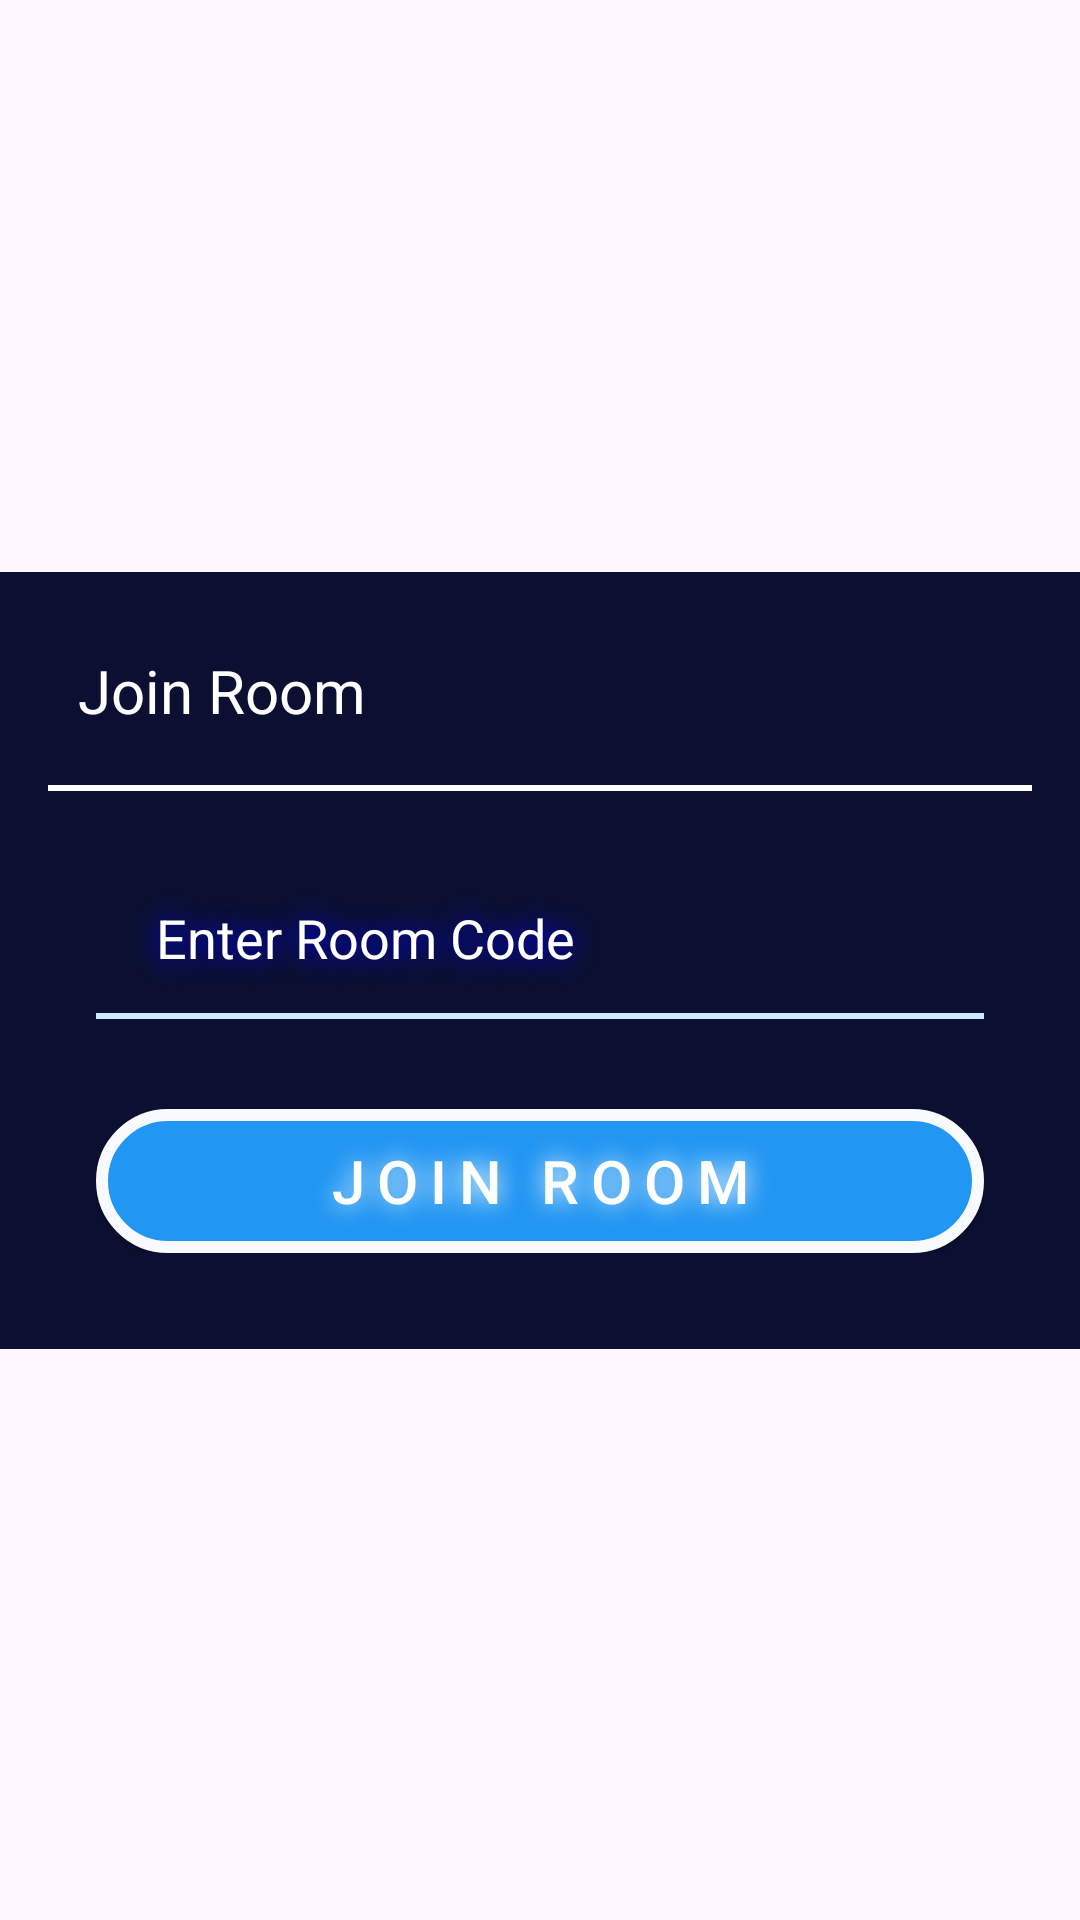

This screen was rendered from an Android layout file. Write that file and the resources it references.
<!-- AndroidManifest.xml: application theme Theme.TicTacToe -->
<!-- res/layout/activity_join_room_dialog.xml -->
<?xml version="1.0" encoding="utf-8"?>
<androidx.constraintlayout.widget.ConstraintLayout xmlns:android="http://schemas.android.com/apk/res/android"
    xmlns:app="http://schemas.android.com/apk/res-auto"
    xmlns:tools="http://schemas.android.com/tools"
    android:layout_width="match_parent"
    android:layout_height="match_parent"
    tools:context=".JoinRoomDialog">

    <LinearLayout
        android:background="@color/ex_dark_blue"

        android:layout_width="match_parent"
        android:layout_height="wrap_content"
        android:orientation="vertical"
        android:padding="16dp"
        app:layout_constraintBottom_toBottomOf="parent"
        app:layout_constraintTop_toTopOf="parent">



        <LinearLayout
            android:background="@color/ex_dark_blue"
            android:layout_width="match_parent"
            android:layout_height="wrap_content"
            android:orientation="horizontal"
            android:padding="10dp"
            android:gravity="end"
            app:layout_constraintBottom_toBottomOf="parent"
            app:layout_constraintTop_toTopOf="parent"
            app:layout_constraintEnd_toEndOf="parent">
            <TextView
                android:id="@+id/title"
                android:layout_width="0dp"

                android:layout_height="wrap_content"
                android:layout_weight="1"
                android:textSize="20sp"
                android:textColor="@color/white"
                android:text="@string/join_room" />
            <ImageView
                android:id="@+id/closebtn"
                android:layout_width="60dp"
                android:layout_height="35dp"
                android:layout_gravity="end"
                app:srcCompat="@drawable/baseline_close_24" />


        </LinearLayout>

        <View
            android:layout_width="match_parent"
            android:layout_height="2dp"
            android:shadowColor="#0000FF"
            android:shadowDx="0"
            android:shadowDy="0"
            android:shadowRadius="20"
            android:background="@color/white"/>

        <LinearLayout
        android:background="@color/ex_dark_blue"

        android:layout_width="match_parent"
        android:layout_height="wrap_content"
        android:orientation="vertical"
        android:padding="16dp"
        app:layout_constraintBottom_toBottomOf="parent"
        app:layout_constraintTop_toTopOf="parent">

            <LinearLayout
                android:layout_width="match_parent"
                android:layout_height="wrap_content"
                android:orientation="vertical"
                android:layout_marginBottom="30dp"
                android:layout_marginTop="10dp"
                >



                <EditText
                    android:id="@+id/editTextRoomCode"
                    android:layout_width="match_parent"
                    android:layout_height="48dp"
                    android:inputType="text"
                    android:paddingStart="20dp"
                    android:hint="@string/enter_room_code"
                    android:shadowColor="#0000FF"
                    android:shadowDx="0"
                    android:shadowDy="0"
                    android:shadowRadius="20"
                    android:textColor="@color/white"
                    android:textColorHint="@color/white"
                    android:textColorLink="@color/white"
                    android:autofillHints=""
                    android:background="@android:color/transparent"
                    android:paddingBottom="2dp"/>

                <View
                    android:layout_width="match_parent"
                    android:layout_height="2dp"
                    android:shadowColor="#0000FF"
                    android:shadowDx="0"
                    android:shadowDy="0"
                    android:shadowRadius="20"
                    android:background="@color/lightBlue"/>

            </LinearLayout>


            <androidx.appcompat.widget.AppCompatButton
            android:id="@+id/btnJoinRoom"
            android:textSize="20sp"
                android:shadowColor="@color/white"
                android:shadowDx="0"
                android:shadowDy="0"
                android:letterSpacing="0.2"

                android:shadowRadius="20"
            android:layout_width="match_parent"
                android:background="@drawable/round_back_blue1000"
                android:textColor="@color/white"

            android:layout_height="wrap_content"
            android:text="@string/join_room" />

    </LinearLayout>
    </LinearLayout>

</androidx.constraintlayout.widget.ConstraintLayout>
<!-- resources referenced by this layout -->
<resources>
  <color name="ex_dark_blue">#0B1032</color>
  <color name="lightBlue">#CFE9FF</color>
  <color name="white">#FFFFFFFF</color>
  <!-- drawable round_back_blue1000 (drawable) -->
  <?xml version="1.0" encoding="utf-8"?>
  <shape xmlns:android="http://schemas.android.com/apk/res/android"
      android:shape="rectangle" >
      <stroke android:color="#F9FAFF" android:width="4dp" />
  
      <solid  android:color="#2196F3"/>
      <corners android:radius="1000dp" />
  </shape>
  <string name="enter_room_code">Enter Room Code</string>
  <string name="join_room">Join Room</string>
  <style name="Theme.TicTacToe" parent="Base.Theme.TicTacToe" />
  <style name="Base.Theme.TicTacToe" parent="Theme.Material3.DayNight.NoActionBar">
          
           <item name="colorPrimary">@color/dark_blue</item>
          <item name="android:textColorPrimary">@color/dark_blue</item>
          <item name="colorPrimaryVariant">@color/ex_dark_blue</item>
          <item name="android:statusBarColor">?attr/colorPrimaryVariant</item>
      </style>
  <color name="dark_blue">#1B1F53</color>
</resources>
